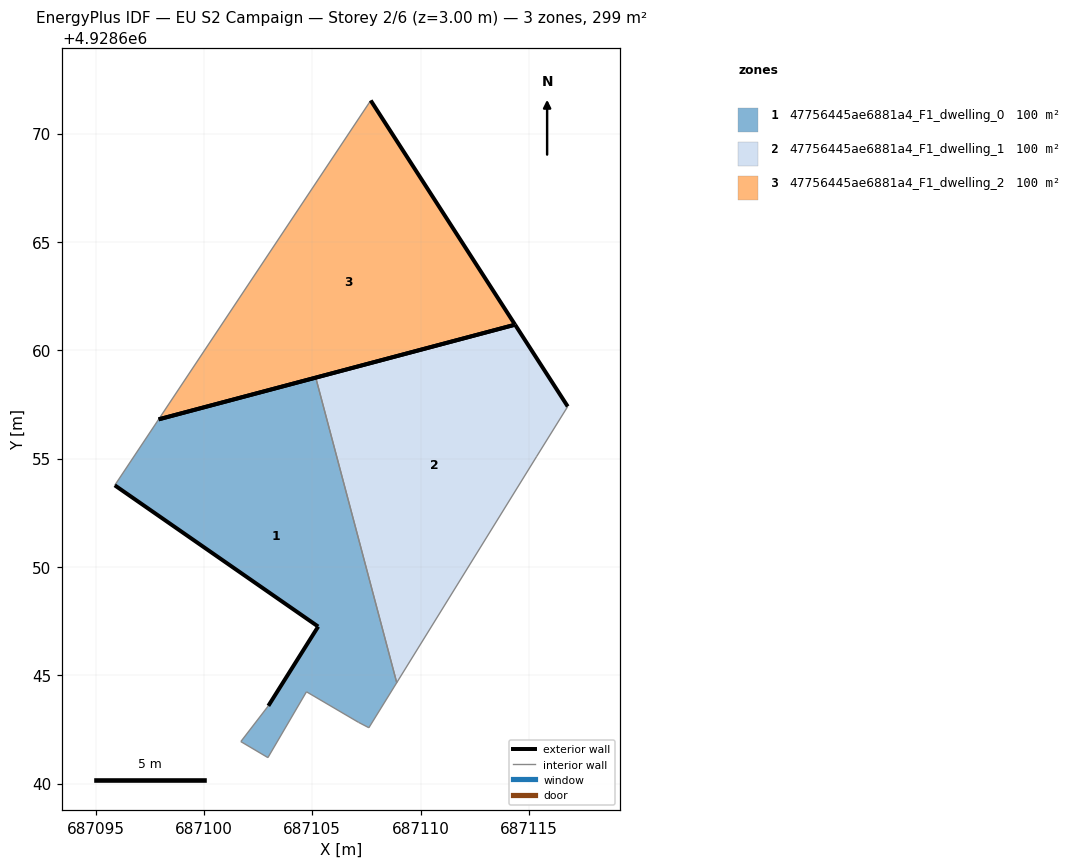
=== STOREY PLAN SPEC (per zone: floor XY polygon, exterior-wall plan segments, windows/doors) ===
zone 1: 47756445ae6881a4_F1_dwelling_0  (99.7 m²)
  floor: (687107.61, 4928642.58) (687108.90, 4928644.66) (687105.16, 4928658.74) (687097.91, 4928656.81) (687095.88, 4928653.77) (687105.27, 4928647.25) (687102.97, 4928643.59) (687101.70, 4928641.94) (687102.95, 4928641.20) (687104.73, 4928644.24) (687107.13, 4928642.83)
  exterior wall: (687102.97, 4928643.59) – (687105.27, 4928647.25)  [4.3 m]
  exterior wall: (687105.27, 4928647.25) – (687095.88, 4928653.77)  [11.4 m]
  exterior wall: (687097.91, 4928656.81) – (687105.16, 4928658.74)  [7.5 m]
  interior walls: 8
zone 2: 47756445ae6881a4_F1_dwelling_1  (99.7 m²)
  floor: (687108.90, 4928644.66) (687115.36, 4928655.11) (687116.79, 4928657.41) (687114.36, 4928661.18) (687105.16, 4928658.74)
  exterior wall: (687105.16, 4928658.74) – (687114.36, 4928661.18)  [9.5 m]
  exterior wall: (687114.36, 4928661.18) – (687116.79, 4928657.41)  [4.5 m]
  interior walls: 3
zone 3: 47756445ae6881a4_F1_dwelling_2  (99.7 m²)
  floor: (687114.36, 4928661.18) (687107.70, 4928671.53) (687097.91, 4928656.81)
  exterior wall: (687107.70, 4928671.53) – (687114.36, 4928661.18)  [12.3 m]
  exterior wall: (687114.36, 4928661.18) – (687097.91, 4928656.81)  [17.0 m]
  interior walls: 1

=== DERIVED (storey summary) ===
Building: EU S2 Campaign
Storey: 2 of 6  (floor level z = 3.00 m)
Storey gross floor area: 299.1 m²
Zones on this storey: 3
  - 47756445ae6881a4_F1_dwelling_0: floor 99.7 m²; exterior wall 23.3 m (69.8 m²); WWR 0.0%
  - 47756445ae6881a4_F1_dwelling_1: floor 99.7 m²; exterior wall 14.0 m (42.0 m²); WWR 0.0%
  - 47756445ae6881a4_F1_dwelling_2: floor 99.7 m²; exterior wall 29.3 m (88.0 m²); WWR 0.0%
Zone adjacency (shared interzone walls):
  - 47756445ae6881a4_F1_dwelling_0 ↔ 47756445ae6881a4_F1_dwelling_1